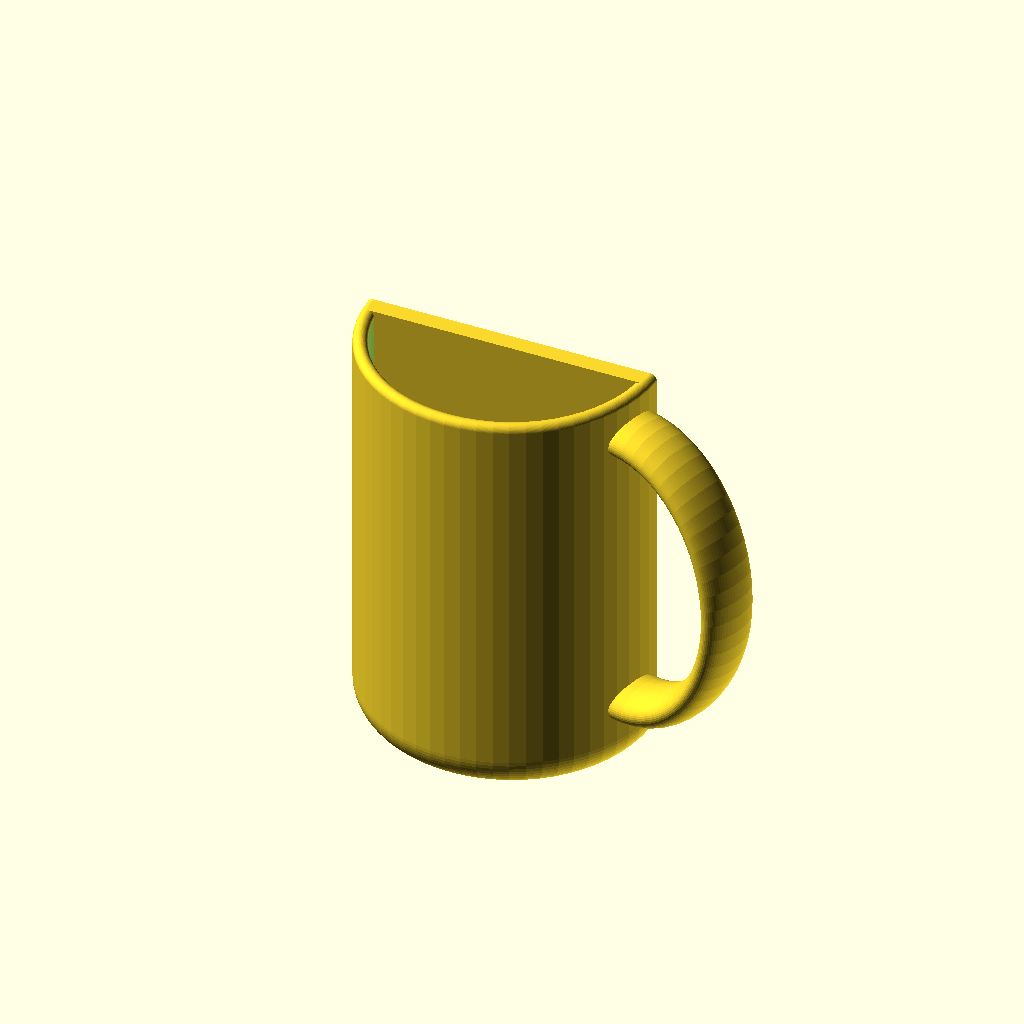
Cell 1: rendered with the file's own defaults.
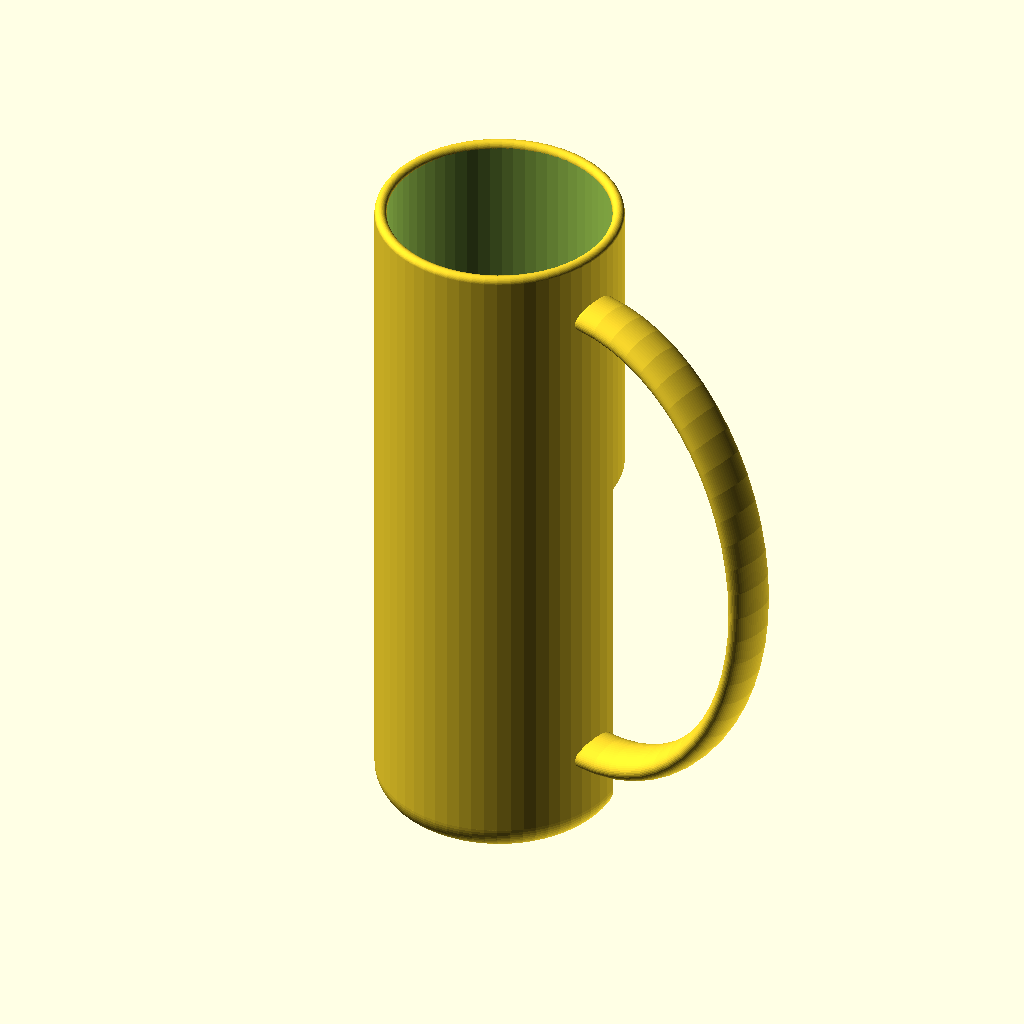
Cell 2 — ovrht set to 230, the other parameters unchanged.
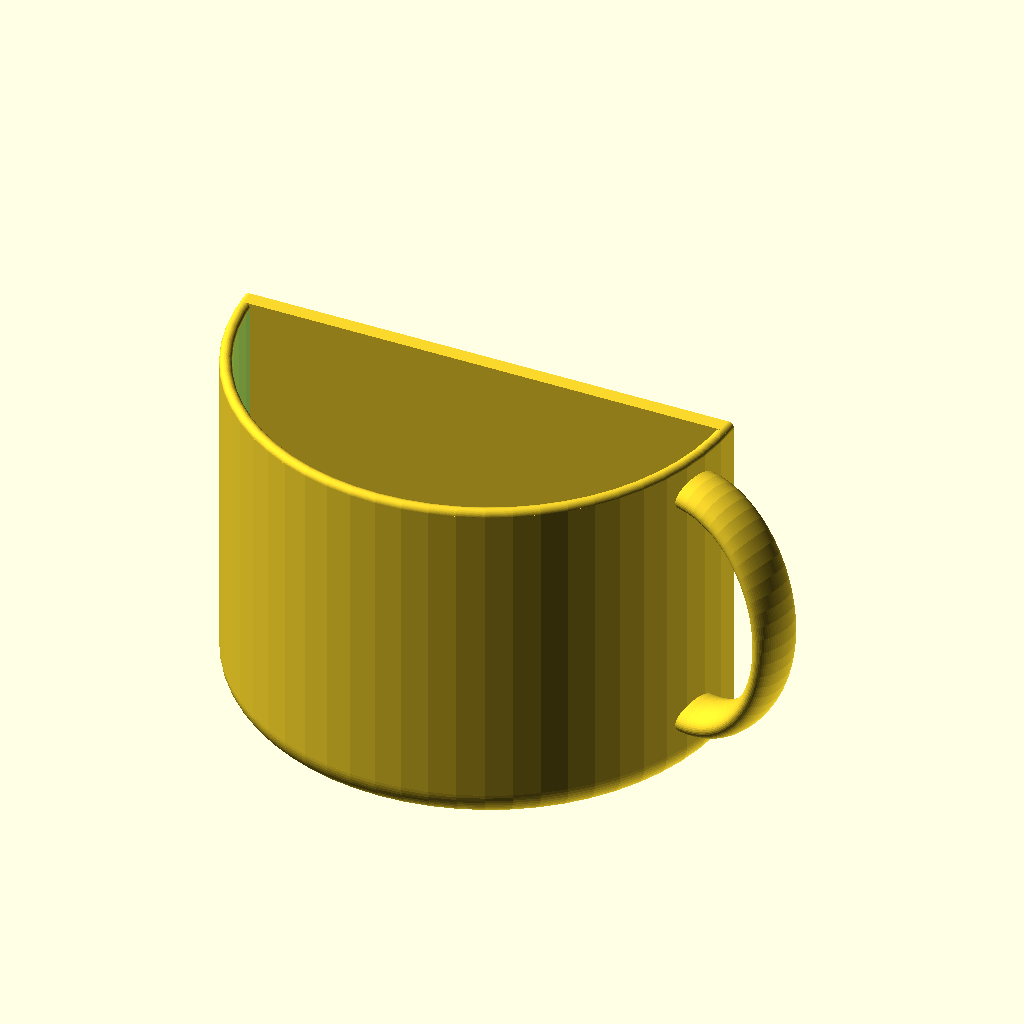
Cell 3: cupwd = 82 (everything else at default).
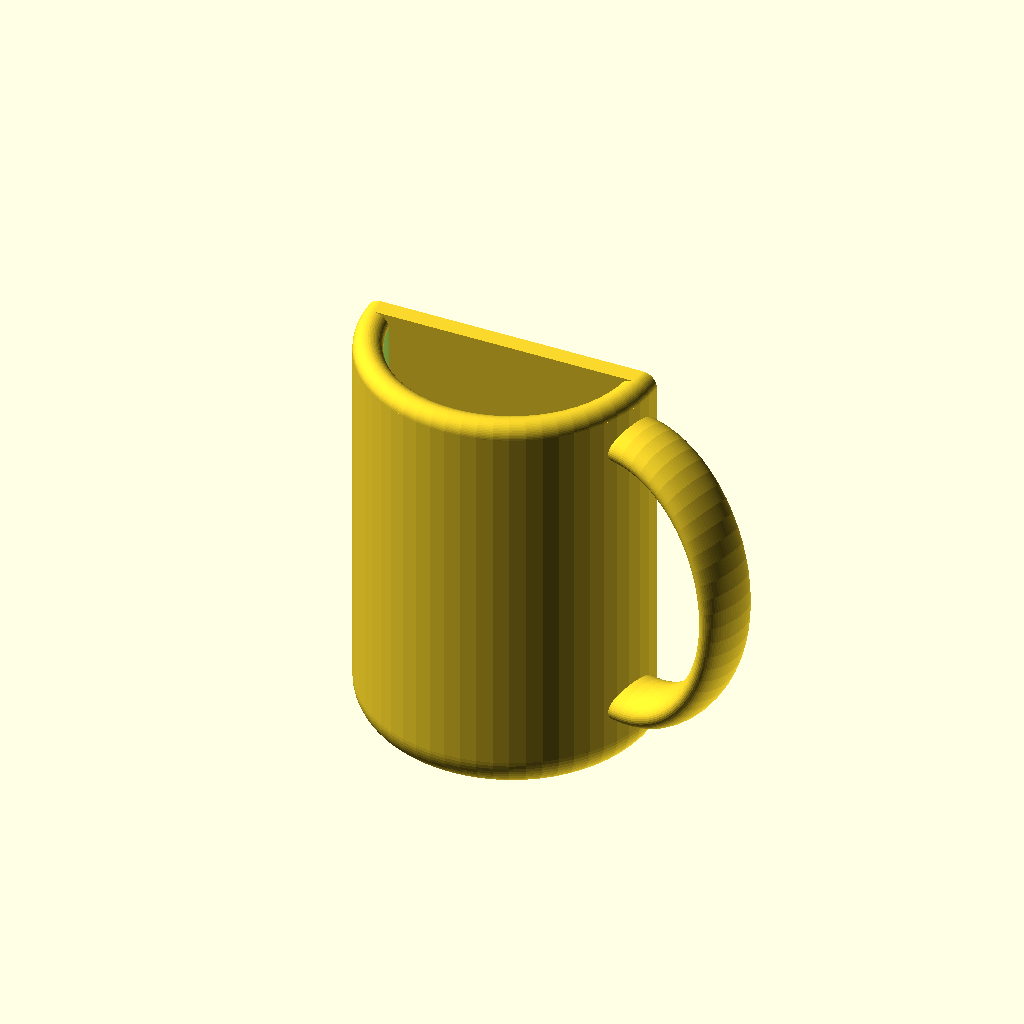
Cell 4: the same model with cupwal = 8.
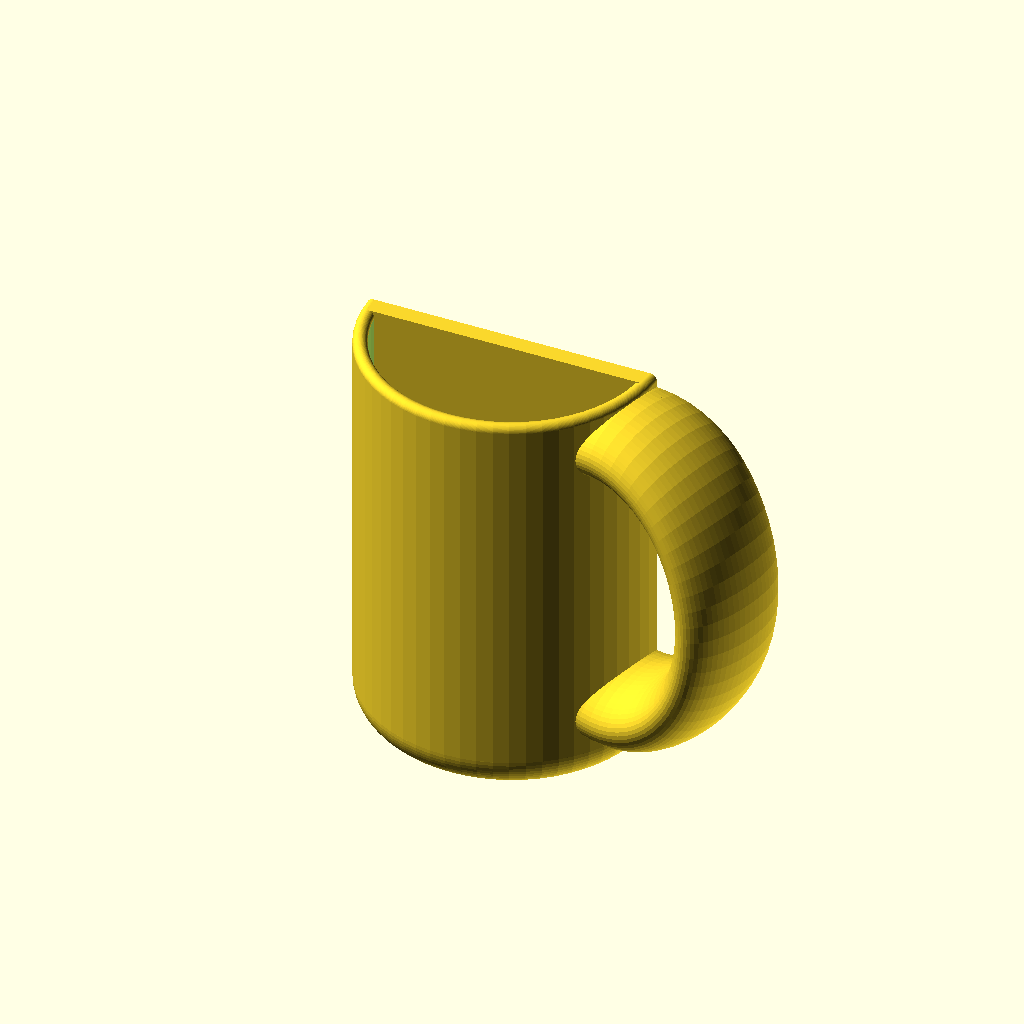
Cell 5: handlr = 10.5 (everything else at default).
All cells are drawn from the same view direction (rotation 55°, 0°, 25°, orthographic, colour scheme Cornfield), but the view is re-fitted for each cell, so position and scale can differ between cells as well as the parameter.
Source of the model, inputs/thingiverse/files/thing-1076939/HalfMug.scad:

// "Fragments" or fineness. Higher = smoother
$fn = 60;
// Rounding of the bottom, radius in mm.
cornd=10;  // 
// Height of the cup in mm
ovrht = 115; 
// Major radius of the cup in mm.
cupwd = 41; 
// Width of the wall  in mm.
cupwal = 4; 
// Thickness of handle in mm.
handlr = 5.25; 
cornerd = min(cornd,cupwd/2); // Bad things happen if you try to round the bottom too much!
cupht = ovrht - cornerd - cupwal*.5; // cup height adjusted for other features
/* The next functions make a primitive coffee cup from two cylinders and a torus.  */
module cupprim(h1,r1,rc) {
 cylinder(h1,r1,r1); rotate_extrude (convexity=10) translate ([r1-rc,0,-rc/2]) circle (r=rc); translate ([0,0,-rc]) cylinder(rc,r1-rc,r1-rc);
}

module main_mug()
{
  // This makes the top rim rounded.
translate ([0,0,cupht]) rotate_extrude (convexity=10) translate([cupwd-cupwal/2,0,0]) circle (r=cupwal/2);
/* scale([1,1,.5]) sphere(r1);
}*/
/* Next, we use difference() function to subtract a smaller primitive from a bigger one to make a shell.*/
difference () {cupprim(cupht,cupwd,cornerd); translate ([0,0,cupwal]) cupprim(cupht+.1,cupwd-cupwal,cornerd);
    }     
}

module mug()
{
  main_mug();
    
// Let's make the handle a torus
difference () {
    rotate([0,0,-15])
     rotate (a=90, v=[1,0,0]) {
    translate 
        ([cupwd,.5*cupht,0]) scale([.75,1,1.75]) rotate_extrude(convexity=12)    translate([.4*cupht,0,0]) circle(r=handlr) ; 
}       translate ([0,0,cupwal]) cupprim(cupht,cupwd-cupwal,cornerd);
}}



module main_mug()
{
  // This makes the top rim rounded.
translate ([0,0,cupht]) rotate_extrude (convexity=10) translate([cupwd-cupwal/2,0,0]) circle (r=cupwal/2);
/* scale([1,1,.5]) sphere(r1);
}*/
/* Next, we use difference() function to subtract a smaller primitive from a bigger one to make a shell.*/
difference () {cupprim(cupht,cupwd,cornerd); translate ([0,0,cupwal]) cupprim(cupht+.1,cupwd-cupwal,cornerd);
    }     
}

module mug()
{
  main_mug();
    
// Let's make the handle a torus
difference () {
    rotate([0,0,-15])
     rotate (a=90, v=[1,0,0]) {
    translate 
        ([cupwd,.5*cupht,0]) scale([.75,1,1.75]) rotate_extrude(convexity=12)    translate([.4*cupht,0,0]) circle(r=handlr) ; 
}       translate ([0,0,cupwal]) cupprim(cupht,cupwd-cupwal,cornerd);
}}


module half_mug()
{
    difference()
    {
        mug();
        
        translate([-100,0,-20])
        scale([200,100,140])
        cube(1);
    }
    intersection()
    {
            hull() main_mug();

        
        translate([-100,-5,-20])
        scale([200,5,140])
        cube(1);
    }
}

half_mug();
Parameter table extracted from the source (name, type, default, range or options):
cornd: number, default 10
ovrht: number, default 115
cupwd: number, default 41
cupwal: number, default 4
handlr: number, default 5.25
